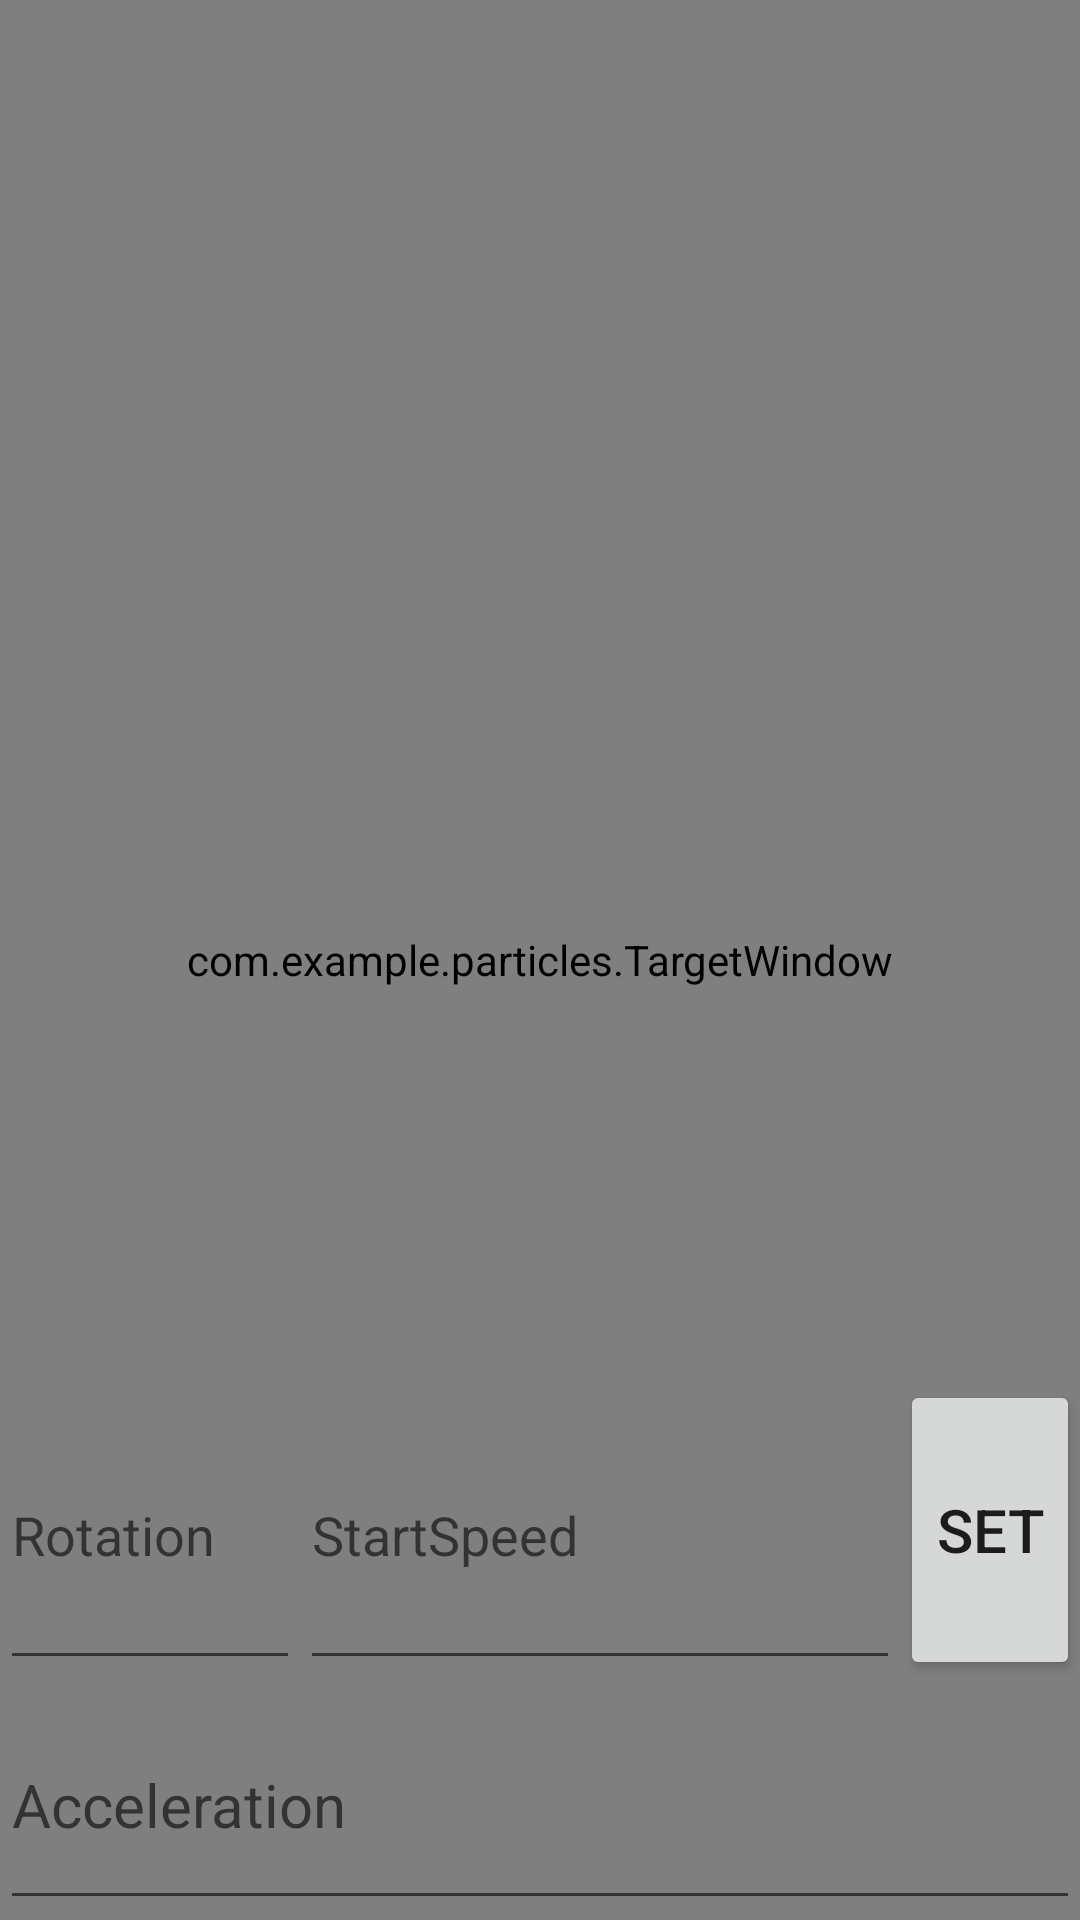

Produce the Android XML layout that renders to this screen, including the resource entries it uses.
<!-- AndroidManifest.xml: application theme Theme.Particles -->
<!-- res/layout/activity_main_with_start_vectors.xml -->
<?xml version="1.0" encoding="utf-8"?>
<androidx.constraintlayout.widget.ConstraintLayout xmlns:android="http://schemas.android.com/apk/res/android"
    xmlns:app="http://schemas.android.com/apk/res-auto"
    xmlns:tools="http://schemas.android.com/tools"
    android:layout_width="match_parent"
    android:layout_height="match_parent"
    tools:context=".MainActivity">

    <com.example.particles.TargetWindow
        android:id="@+id/TargetWindow"
        android:layout_width="match_parent"
        android:layout_height="match_parent" />

    <LinearLayout
        android:layout_width="match_parent"
        android:layout_height="100dp"
        app:layout_constraintBottom_toTopOf="@id/RotationLayout">


        <EditText
            android:id="@+id/RotationEditText"
            android:layout_width="100dp"
            android:layout_height="match_parent"
            android:hint="Rotation"
            >
        </EditText>
        <EditText
            android:id="@+id/StartSpeed"
            android:layout_width="200dp"
            android:layout_height="match_parent"
            android:hint="StartSpeed"
            >
        </EditText>

        <Button
            android:id="@+id/SetValuesButton"
            android:layout_width="wrap_content"
            android:layout_height="match_parent"
            android:layout_weight="1"
            android:text="Set"
            android:textSize="@dimen/buttonSmall"></Button>
    </LinearLayout>

    <LinearLayout
        android:id="@+id/RotationLayout"
        android:layout_width="match_parent"
        android:layout_height="80dp"
        android:orientation="horizontal"
        app:layout_constraintBottom_toBottomOf="parent">

        <EditText
            android:id="@+id/AccelerationEditText"
            android:layout_width="match_parent"
            android:layout_height="match_parent"
            android:hint="Acceleration"
            android:textSize="@dimen/buttonSmall">

        </EditText>
    </LinearLayout>

</androidx.constraintlayout.widget.ConstraintLayout>
<!-- resources referenced by this layout -->
<resources>
  <dimen name="buttonSmall">20sp</dimen>
  <style name="Theme.Particles" parent="Theme.MaterialComponents.DayNight.DarkActionBar">
          
          <item name="colorPrimary">@color/purple_500</item>
          <item name="colorPrimaryVariant">@color/purple_700</item>
          <item name="colorOnPrimary">@color/white</item>
          
          <item name="colorSecondary">@color/teal_200</item>
          <item name="colorSecondaryVariant">@color/teal_700</item>
          <item name="colorOnSecondary">@color/black</item>
          
          <item name="android:statusBarColor" tools:targetApi="l">?attr/colorPrimaryVariant</item>
          
      </style>
  <!-- not gathered from this repository: default colours our renderer supplied (Android Studio template values) -->
  <color name="purple_500">#FF6200EE</color>
  <color name="purple_700">#FF3700B3</color>
  <color name="teal_200">#FF03DAC5</color>
  <color name="teal_700">#FF018786</color>
  <color name="black">#FF000000</color>
  <color name="white">#FFFFFFFF</color>
</resources>
